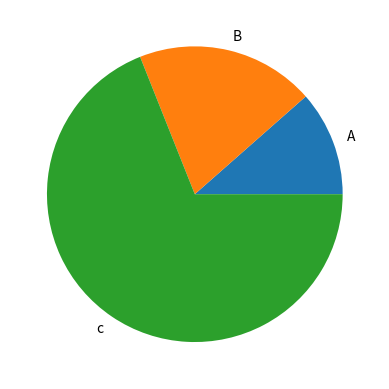

Write Python code to recreate this figure.
import matplotlib.pyplot as plt

def generate_pie_chart():
    labels = ["A", "B", "c"]
    values = [20, 34, 120] 

    fig, ax = plt.subplots()
    ax.pie(values, labels=labels)
    plt.savefig("pie.png")
    plt.close()

generate_pie_chart()
